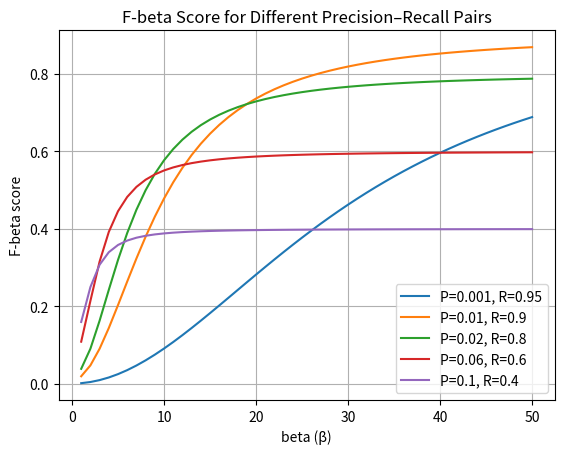

This chart was generated by the following Python code:
import numpy as np
import matplotlib.pyplot as plt

def f_beta(precision, recall, beta):
    """Compute F-beta score."""
    beta2 = beta ** 2
    return (1 + beta2) * precision * recall / (beta2 * precision + recall)


# Example set of (precision, recall) pairs
pr_pairs = [
    (0.001, 0.95),
    (0.01, 0.9),
    (0.02, 0.8),
    (0.06, 0.6),
    (0.10, 0.4),
]

# X values: beta from 1 to 50
x = np.arange(1, 51)

plt.figure()

for p, r in pr_pairs:
    y = [f_beta(p, r, beta) for beta in x]
    plt.plot(x, y, label=f"P={p}, R={r}")

plt.xlabel("beta (β)")
plt.ylabel("F-beta score")
plt.title("F-beta Score for Different Precision–Recall Pairs")
plt.legend()
plt.grid(True)
plt.show()
